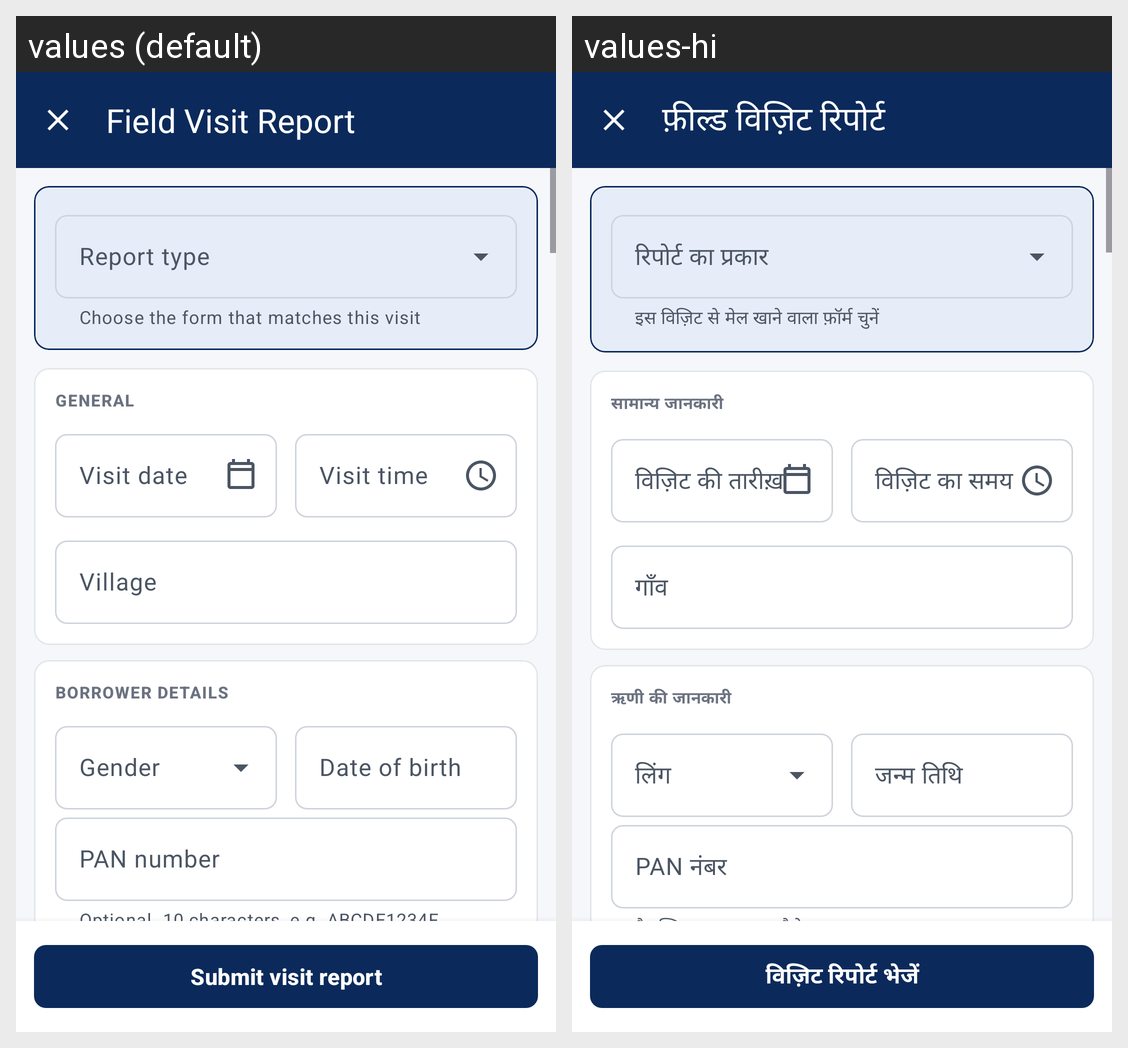

The Android screen above is rendered under two locales of the same app. Produce the string resources it draws, with the default and per-locale values.
Android screen res/layout/activity_visit_report.xml rendered under 2 locales, left to right: values (default), values-hi. Device: Nexus 5 (rendered at 1080×1920; each locale shown at half size, 540×960, under a caption strip naming it); theme Theme.LRMS.
Strings drawn on this screen, with the default value and each locale's value (text and hints the layout hard-codes, and strings that could not be matched under every locale, appear in the picture but are not listed):

visit_title
  values: Field Visit Report
  values-hi: फ़ील्ड विज़िट रिपोर्ट

visit_report_type
  values: Report type
  values-hi: रिपोर्ट का प्रकार

visit_report_type_helper
  values: Choose the form that matches this visit
  values-hi: इस विज़िट से मेल खाने वाला फ़ॉर्म चुनें

visit_section_general
  values: General
  values-hi: सामान्य जानकारी

visit_date
  values: Visit date
  values-hi: विज़िट की तारीख़

visit_time
  values: Visit time
  values-hi: विज़िट का समय

label_village
  values: Village
  values-hi: गाँव

visit_section_borrower
  values: Borrower details
  values-hi: ऋणी की जानकारी

visit_gender
  values: Gender
  values-hi: लिंग

visit_date_of_birth
  values: Date of birth
  values-hi: जन्म तिथि

visit_pan
  values: PAN number
  values-hi: PAN नंबर

visit_pan_helper
  values: Optional. 10 characters, e.g. ABCDE1234F
  values-hi: वैकल्पिक। 10 अक्षर, जैसे ABCDE1234F

visit_addr_village
  values: Village
  values-hi: गाँव

visit_submit
  values: Submit visit report
  values-hi: विज़िट रिपोर्ट भेजें
